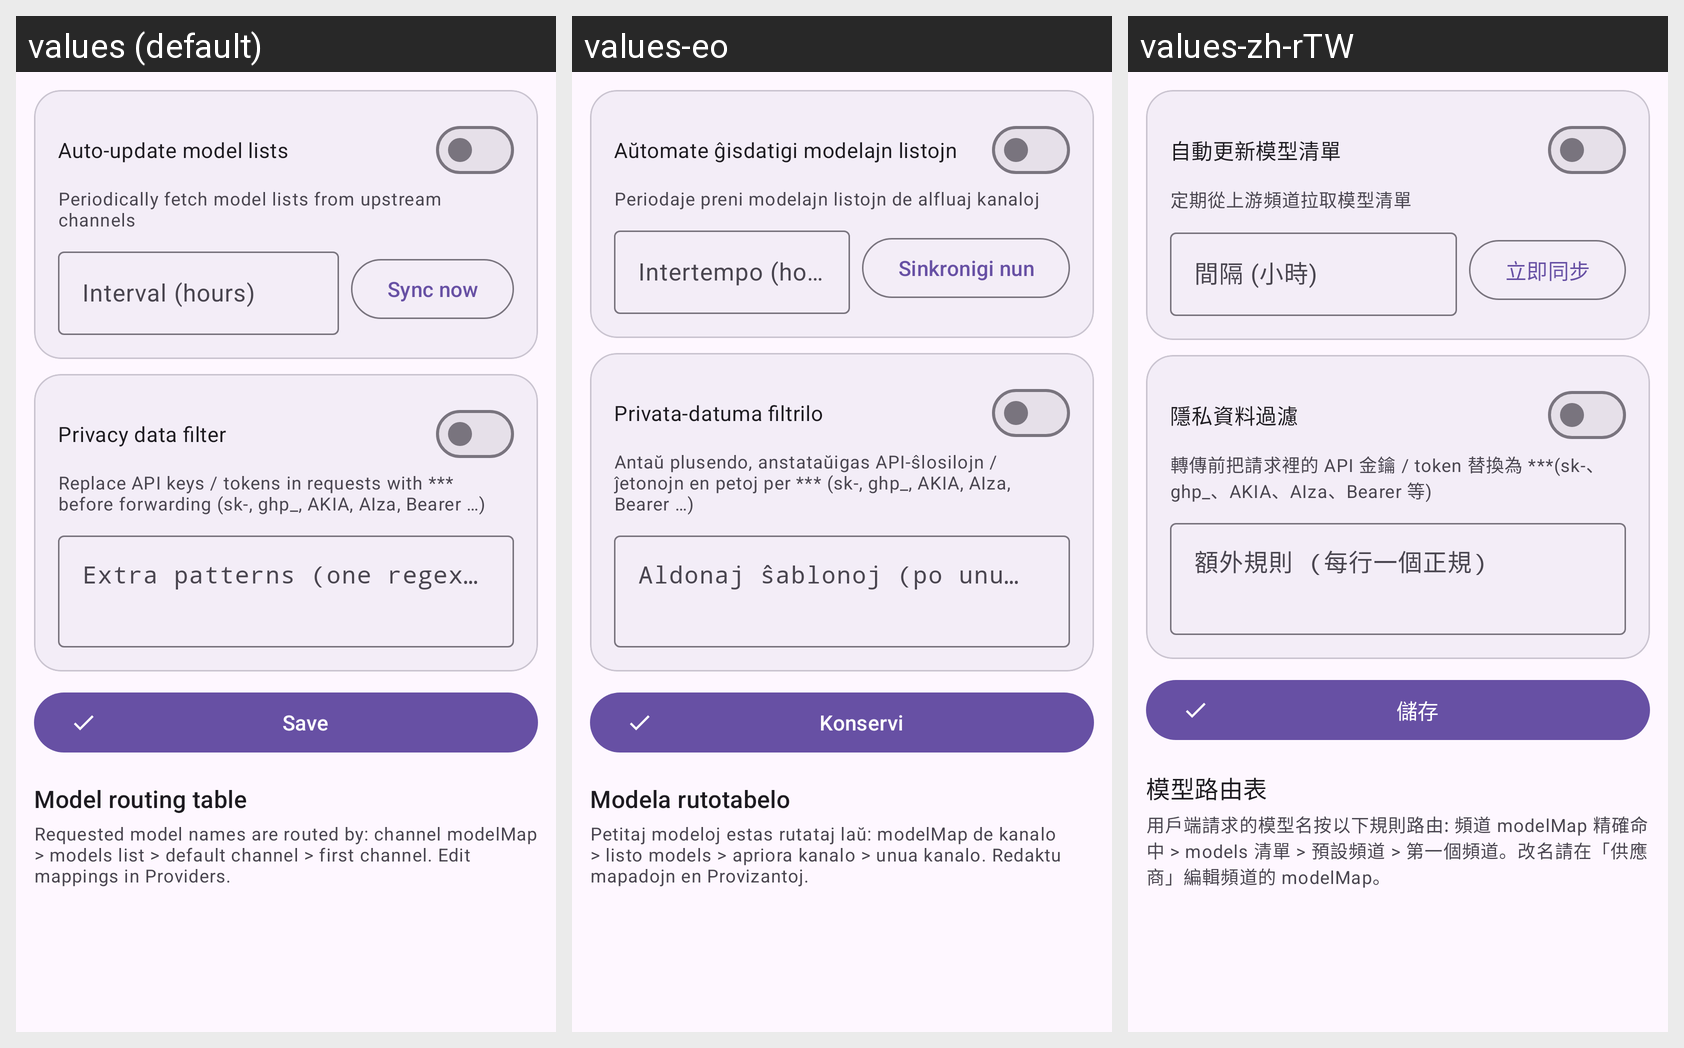

The same Android screen rendered under several of its app's locales, left to right. List the strings drawn on it with the default value and each locale's translation.
Android screen res/layout/fragment_routing.xml rendered under 3 locales, left to right: values (default), values-eo, values-zh-rTW. Device: Nexus 5 (rendered at 1080×1920; each locale shown at half size, 540×960, under a caption strip naming it); theme Theme.AIGateway.
Other locales in the repository, not shown: values-es, values-fr, values-ja, values-ko, values-ru, values-zh-rCN.
Strings drawn on this screen, with the default value and each locale's value (text and hints the layout hard-codes, and strings that could not be matched under every locale, appear in the picture but are not listed):

rt_model_sync
  values: Auto-update model lists
  values-eo: Aŭtomate ĝisdatigi modelajn listojn
  values-zh-rTW: 自動更新模型清單

rt_model_sync_desc
  values: Periodically fetch model lists from upstream channels
  values-eo: Periodaje preni modelajn listojn de alfluaj kanaloj
  values-zh-rTW: 定期從上游頻道拉取模型清單

rt_sync_interval
  values: Interval (hours)
  values-eo: Intertempo (horoj)
  values-zh-rTW: 間隔 (小時)

rt_sync_now
  values: Sync now
  values-eo: Sinkronigi nun
  values-zh-rTW: 立即同步

rt_redact
  values: Privacy data filter
  values-eo: Privata-datuma filtrilo
  values-zh-rTW: 隱私資料過濾

rt_redact_desc
  values: Replace API keys / tokens in requests with *** before forwarding (sk-, ghp_, AKIA, AIza, Bearer …)
  values-eo: Antaŭ plusendo, anstataŭigas API-ŝlosilojn / ĵetonojn en petoj per *** (sk-, ghp_, AKIA, AIza, Bearer …)
  values-zh-rTW: 轉傳前把請求裡的 API 金鑰 / token 替換為 ***(sk-、ghp_、AKIA、AIza、Bearer 等)

rt_redact_extra
  values: Extra patterns (one regex per line)
  values-eo: Aldonaj ŝablonoj (po unu regulesprimo en linio)
  values-zh-rTW: 額外規則 (每行一個正規)

save
  values: Save
  values-eo: Konservi
  values-zh-rTW: 儲存

rt_table_title
  values: Model routing table
  values-eo: Modela rutotabelo
  values-zh-rTW: 模型路由表

rt_hint
  values: Requested model names are routed by: channel modelMap > models list > default channel > first channel. Edit mappings in Providers.
  values-eo: Petitaj modeloj estas rutataj laŭ: modelMap de kanalo > listo models > apriora kanalo > unua kanalo. Redaktu mapadojn en Provizantoj.
  values-zh-rTW: 用戶端請求的模型名按以下規則路由: 頻道 modelMap 精確命中 > models 清單 > 預設頻道 > 第一個頻道。改名請在「供應商」編輯頻道的 modelMap。
